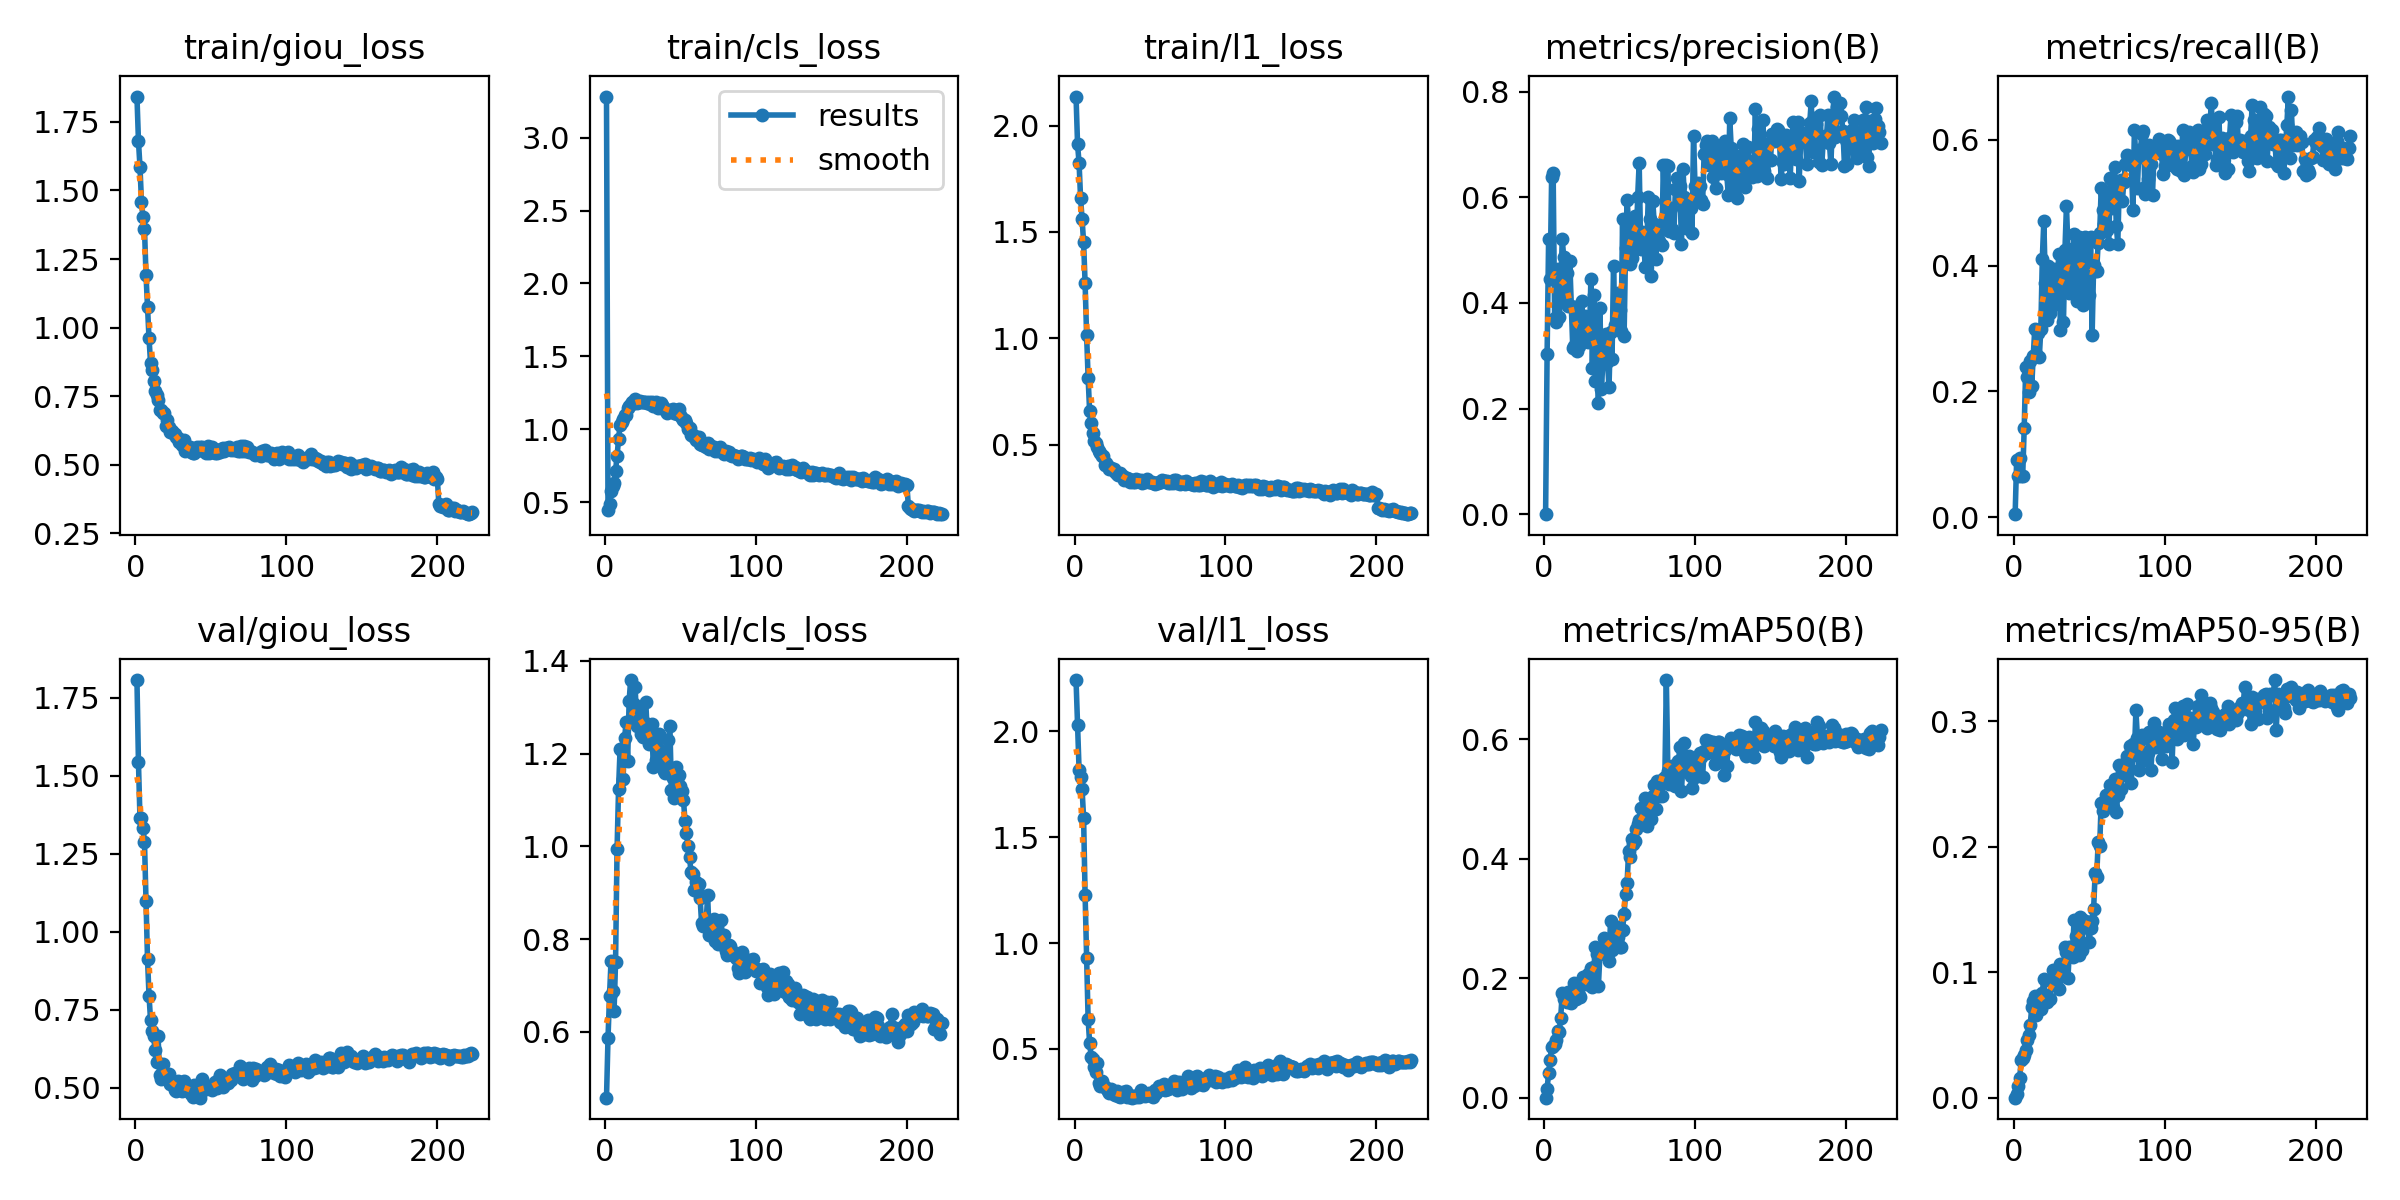

Data behind this chart, as committed beside it:
epoch, time, train/giou_loss, train/cls_loss, train/l1_loss, metrics/precision(B), metrics/recall(B), metrics/mAP50(B), metrics/mAP50-95(B), val/giou_loss, val/cls_loss, val/l1_loss, lr/pg0, lr/pg1, lr/pg2
1, 125.4, 1.842, 3.281, 2.137, 1e-05, 0.00471, 0, 0, 1.807, 0.4582, 2.242, 0.06684, 2.32287e-05, 2.32287e-05
2, 245.8, 1.68, 0.4491, 1.912, 0.304, 0.09108, 0.01459, 0.00292, 1.543, 0.5869, 2.032, 0.03353, 4.65608e-05, 4.65608e-05
3, 368.6, 1.587, 0.487, 1.825, 0.521, 0.06552, 0.04179, 0.00904, 1.364, 0.6774, 1.819, 0.0002194, 6.98878e-05, 6.98878e-05
4, 486.7, 1.459, 0.578, 1.66, 0.4458, 0.09332, 0.06245, 0.01544, 1.366, 0.7531, 1.782, 6.99829e-05, 6.99829e-05, 6.99829e-05
5, 605, 1.403, 0.613, 1.561, 0.6383, 0.06552, 0.08458, 0.03004, 1.333, 0.6891, 1.727, 6.99696e-05, 6.99696e-05, 6.99696e-05
6, 726, 1.36, 0.6339, 1.452, 0.6461, 0.06552, 0.08658, 0.03145, 1.288, 0.6444, 1.592, 6.99525e-05, 6.99525e-05, 6.99525e-05
7, 846, 1.192, 0.7159, 1.259, 0.3707, 0.1412, 0.08921, 0.03403, 1.097, 0.7503, 1.227, 6.99316e-05, 6.99316e-05, 6.99316e-05
8, 965.2, 1.076, 0.8199, 1.014, 0.364, 0.2388, 0.09739, 0.03825, 0.9122, 0.9942, 0.93, 6.99069e-05, 6.99069e-05, 6.99069e-05
9, 1090, 0.9604, 0.9336, 0.8143, 0.465, 0.2229, 0.1124, 0.04609, 0.7953, 1.125, 0.6405, 6.98785e-05, 6.98785e-05, 6.98785e-05
10, 1207, 0.8725, 1.033, 0.6554, 0.3729, 0.199, 0.1106, 0.04989, 0.7181, 1.21, 0.5282, 6.98462e-05, 6.98462e-05, 6.98462e-05
11, 1326, 0.8442, 1.051, 0.6009, 0.4099, 0.2484, 0.1337, 0.05828, 0.6834, 1.206, 0.4634, 6.98102e-05, 6.98102e-05, 6.98102e-05
12, 1446, 0.8048, 1.068, 0.5556, 0.5215, 0.2087, 0.1747, 0.07229, 0.6646, 1.146, 0.4526, 6.97704e-05, 6.97704e-05, 6.97704e-05
13, 1570, 0.7694, 1.1, 0.5188, 0.4869, 0.2569, 0.1652, 0.07698, 0.6222, 1.234, 0.417, 6.97268e-05, 6.97268e-05, 6.97268e-05
14, 1688, 0.7559, 1.101, 0.5075, 0.4011, 0.2991, 0.1681, 0.08105, 0.5814, 1.268, 0.3932, 6.96794e-05, 6.96794e-05, 6.96794e-05
15, 1809, 0.7364, 1.148, 0.487, 0.456, 0.2591, 0.1603, 0.06581, 0.6654, 1.184, 0.4349, 6.96283e-05, 6.96283e-05, 6.96283e-05
16, 1925, 0.7011, 1.161, 0.4695, 0.3935, 0.2922, 0.1762, 0.08072, 0.5426, 1.314, 0.3408, 6.95734e-05, 6.95734e-05, 6.95734e-05
17, 2041, 0.6999, 1.173, 0.4603, 0.4803, 0.2542, 0.1672, 0.08062, 0.5292, 1.359, 0.3272, 6.95148e-05, 6.95148e-05, 6.95148e-05
18, 2158, 0.688, 1.189, 0.4463, 0.3947, 0.2984, 0.159, 0.07076, 0.5773, 1.275, 0.3487, 6.94524e-05, 6.94524e-05, 6.94524e-05
19, 2283, 0.6877, 1.184, 0.4446, 0.3148, 0.4112, 0.1783, 0.08379, 0.5337, 1.306, 0.3281, 6.93863e-05, 6.93863e-05, 6.93863e-05
20, 2407, 0.6418, 1.21, 0.404, 0.3182, 0.4713, 0.1926, 0.09484, 0.5324, 1.345, 0.3181, 6.93164e-05, 6.93164e-05, 6.93164e-05
21, 2527, 0.6639, 1.181, 0.4135, 0.3931, 0.3722, 0.1644, 0.07596, 0.5435, 1.259, 0.3154, 6.92428e-05, 6.92428e-05, 6.92428e-05
22, 2644, 0.6367, 1.185, 0.3992, 0.3086, 0.3132, 0.1795, 0.07657, 0.5455, 1.275, 0.3023, 6.91655e-05, 6.91655e-05, 6.91655e-05
23, 2762, 0.6193, 1.196, 0.3827, 0.3182, 0.3988, 0.1717, 0.07967, 0.5138, 1.293, 0.293, 6.90845e-05, 6.90845e-05, 6.90845e-05
24, 2883, 0.6232, 1.185, 0.3912, 0.3779, 0.3248, 0.1681, 0.07854, 0.5203, 1.242, 0.3125, 6.89998e-05, 6.89998e-05, 6.89998e-05
25, 3000, 0.6173, 1.19, 0.3861, 0.4035, 0.3422, 0.1918, 0.09272, 0.5092, 1.235, 0.2986, 6.89114e-05, 6.89114e-05, 6.89114e-05
26, 3125, 0.6109, 1.189, 0.3844, 0.35, 0.3481, 0.2023, 0.1019, 0.4925, 1.269, 0.2894, 6.88193e-05, 6.88193e-05, 6.88193e-05
27, 3244, 0.5998, 1.19, 0.3706, 0.376, 0.3946, 0.1977, 0.09452, 0.4908, 1.311, 0.2822, 6.87236e-05, 6.87236e-05, 6.87236e-05
28, 3362, 0.5967, 1.179, 0.3634, 0.3334, 0.3385, 0.1903, 0.08971, 0.5229, 1.247, 0.3001, 6.86242e-05, 6.86242e-05, 6.86242e-05
29, 3481, 0.5842, 1.188, 0.3549, 0.3259, 0.3846, 0.2072, 0.09642, 0.4966, 1.221, 0.2775, 6.85211e-05, 6.85211e-05, 6.85211e-05
30, 3603, 0.5867, 1.174, 0.3646, 0.332, 0.4176, 0.193, 0.08668, 0.5057, 1.226, 0.2718, 6.84144e-05, 6.84144e-05, 6.84144e-05
31, 3725, 0.5711, 1.19, 0.3546, 0.4447, 0.2982, 0.2166, 0.1067, 0.4907, 1.264, 0.2831, 6.83041e-05, 6.83041e-05, 6.83041e-05
32, 3844, 0.5908, 1.161, 0.3539, 0.2763, 0.37, 0.1856, 0.09735, 0.5205, 1.171, 0.295, 6.81902e-05, 6.81902e-05, 6.81902e-05
33, 3961, 0.5505, 1.183, 0.3342, 0.4159, 0.3097, 0.218, 0.1015, 0.4978, 1.216, 0.2836, 6.80726e-05, 6.80726e-05, 6.80726e-05
34, 4079, 0.5581, 1.186, 0.3386, 0.2528, 0.4254, 0.2531, 0.1199, 0.5051, 1.185, 0.3007, 6.79515e-05, 6.79515e-05, 6.79515e-05
35, 4201, 0.5563, 1.145, 0.3401, 0.3034, 0.4953, 0.2411, 0.1163, 0.4887, 1.237, 0.2749, 6.78268e-05, 6.78268e-05, 6.78268e-05
36, 4320, 0.5635, 1.161, 0.3377, 0.2111, 0.4268, 0.1877, 0.09553, 0.5021, 1.242, 0.2844, 6.76986e-05, 6.76986e-05, 6.76986e-05
37, 4440, 0.5478, 1.183, 0.3255, 0.3907, 0.3568, 0.2405, 0.1202, 0.48, 1.207, 0.2754, 6.75668e-05, 6.75668e-05, 6.75668e-05
38, 4558, 0.5437, 1.169, 0.3314, 0.2373, 0.3894, 0.2429, 0.1202, 0.4707, 1.197, 0.27, 6.74314e-05, 6.74314e-05, 6.74314e-05
39, 4679, 0.5444, 1.148, 0.3228, 0.2913, 0.3569, 0.2508, 0.1124, 0.5091, 1.163, 0.2783, 6.72926e-05, 6.72926e-05, 6.72926e-05
40, 4800, 0.5521, 1.136, 0.3247, 0.3339, 0.4509, 0.2676, 0.1414, 0.4884, 1.157, 0.279, 6.71502e-05, 6.71502e-05, 6.71502e-05
41, 4922, 0.5634, 1.114, 0.338, 0.3412, 0.3646, 0.2598, 0.1286, 0.4846, 1.175, 0.2709, 6.70044e-05, 6.70044e-05, 6.70044e-05
42, 5040, 0.5583, 1.125, 0.3345, 0.2886, 0.3436, 0.2557, 0.1288, 0.4925, 1.229, 0.2787, 6.6855e-05, 6.6855e-05, 6.6855e-05
43, 5156, 0.5652, 1.134, 0.3267, 0.2401, 0.4453, 0.228, 0.1139, 0.4685, 1.259, 0.275, 6.67023e-05, 6.67023e-05, 6.67023e-05
44, 5275, 0.5639, 1.127, 0.3344, 0.3449, 0.4439, 0.2954, 0.1441, 0.5284, 1.121, 0.3043, 6.6546e-05, 6.6546e-05, 6.6546e-05
45, 5394, 0.5513, 1.138, 0.3181, 0.294, 0.3984, 0.2475, 0.1178, 0.5042, 1.147, 0.2983, 6.63864e-05, 6.63864e-05, 6.63864e-05
46, 5514, 0.5594, 1.112, 0.3279, 0.4695, 0.3378, 0.2699, 0.1412, 0.4975, 1.104, 0.2859, 6.62234e-05, 6.62234e-05, 6.62234e-05
47, 5632, 0.5419, 1.136, 0.3237, 0.3588, 0.446, 0.2711, 0.141, 0.4955, 1.172, 0.2759, 6.6057e-05, 6.6057e-05, 6.6057e-05
48, 5752, 0.5675, 1.104, 0.3374, 0.3788, 0.4319, 0.2857, 0.1371, 0.5016, 1.146, 0.2848, 6.58872e-05, 6.58872e-05, 6.58872e-05
49, 5872, 0.5438, 1.137, 0.3214, 0.4197, 0.3745, 0.269, 0.1354, 0.5039, 1.153, 0.2916, 6.5714e-05, 6.5714e-05, 6.5714e-05
50, 5991, 0.5446, 1.098, 0.3225, 0.3863, 0.3525, 0.2515, 0.124, 0.5052, 1.131, 0.2849, 6.55376e-05, 6.55376e-05, 6.55376e-05
51, 6113, 0.563, 1.076, 0.3252, 0.3466, 0.4454, 0.253, 0.1356, 0.4928, 1.119, 0.2779, 6.53578e-05, 6.53578e-05, 6.53578e-05
52, 6235, 0.5485, 1.063, 0.3196, 0.5581, 0.2894, 0.2802, 0.1409, 0.502, 1.1, 0.273, 6.51747e-05, 6.51747e-05, 6.51747e-05
53, 6356, 0.543, 1.061, 0.3161, 0.337, 0.401, 0.308, 0.1507, 0.5178, 1.055, 0.3059, 6.49884e-05, 6.49884e-05, 6.49884e-05
54, 6479, 0.5415, 1.042, 0.3194, 0.5034, 0.3918, 0.3412, 0.1792, 0.501, 1.029, 0.2897, 6.47988e-05, 6.47988e-05, 6.47988e-05
55, 6603, 0.5533, 1.003, 0.3191, 0.5948, 0.3913, 0.3601, 0.1755, 0.5242, 1, 0.3093, 6.4606e-05, 6.4606e-05, 6.4606e-05
56, 6730, 0.5451, 1.01, 0.3221, 0.5515, 0.436, 0.4126, 0.2039, 0.542, 0.977, 0.3245, 6.44099e-05, 6.44099e-05, 6.44099e-05
57, 6857, 0.5585, 0.9652, 0.3254, 0.473, 0.4511, 0.403, 0.2002, 0.5261, 0.9443, 0.3162, 6.42107e-05, 6.42107e-05, 6.42107e-05
58, 6978, 0.5596, 0.9642, 0.3313, 0.485, 0.5226, 0.4338, 0.2352, 0.5012, 0.9415, 0.3123, 6.40083e-05, 6.40083e-05, 6.40083e-05
59, 7102, 0.5507, 0.9489, 0.3262, 0.5319, 0.488, 0.4245, 0.2287, 0.5257, 0.9052, 0.3343, 6.38028e-05, 6.38028e-05, 6.38028e-05
60, 7222, 0.5592, 0.929, 0.3302, 0.5644, 0.4655, 0.43, 0.2317, 0.5198, 0.9241, 0.3082, 6.35942e-05, 6.35942e-05, 6.35942e-05
... 163 more rows
